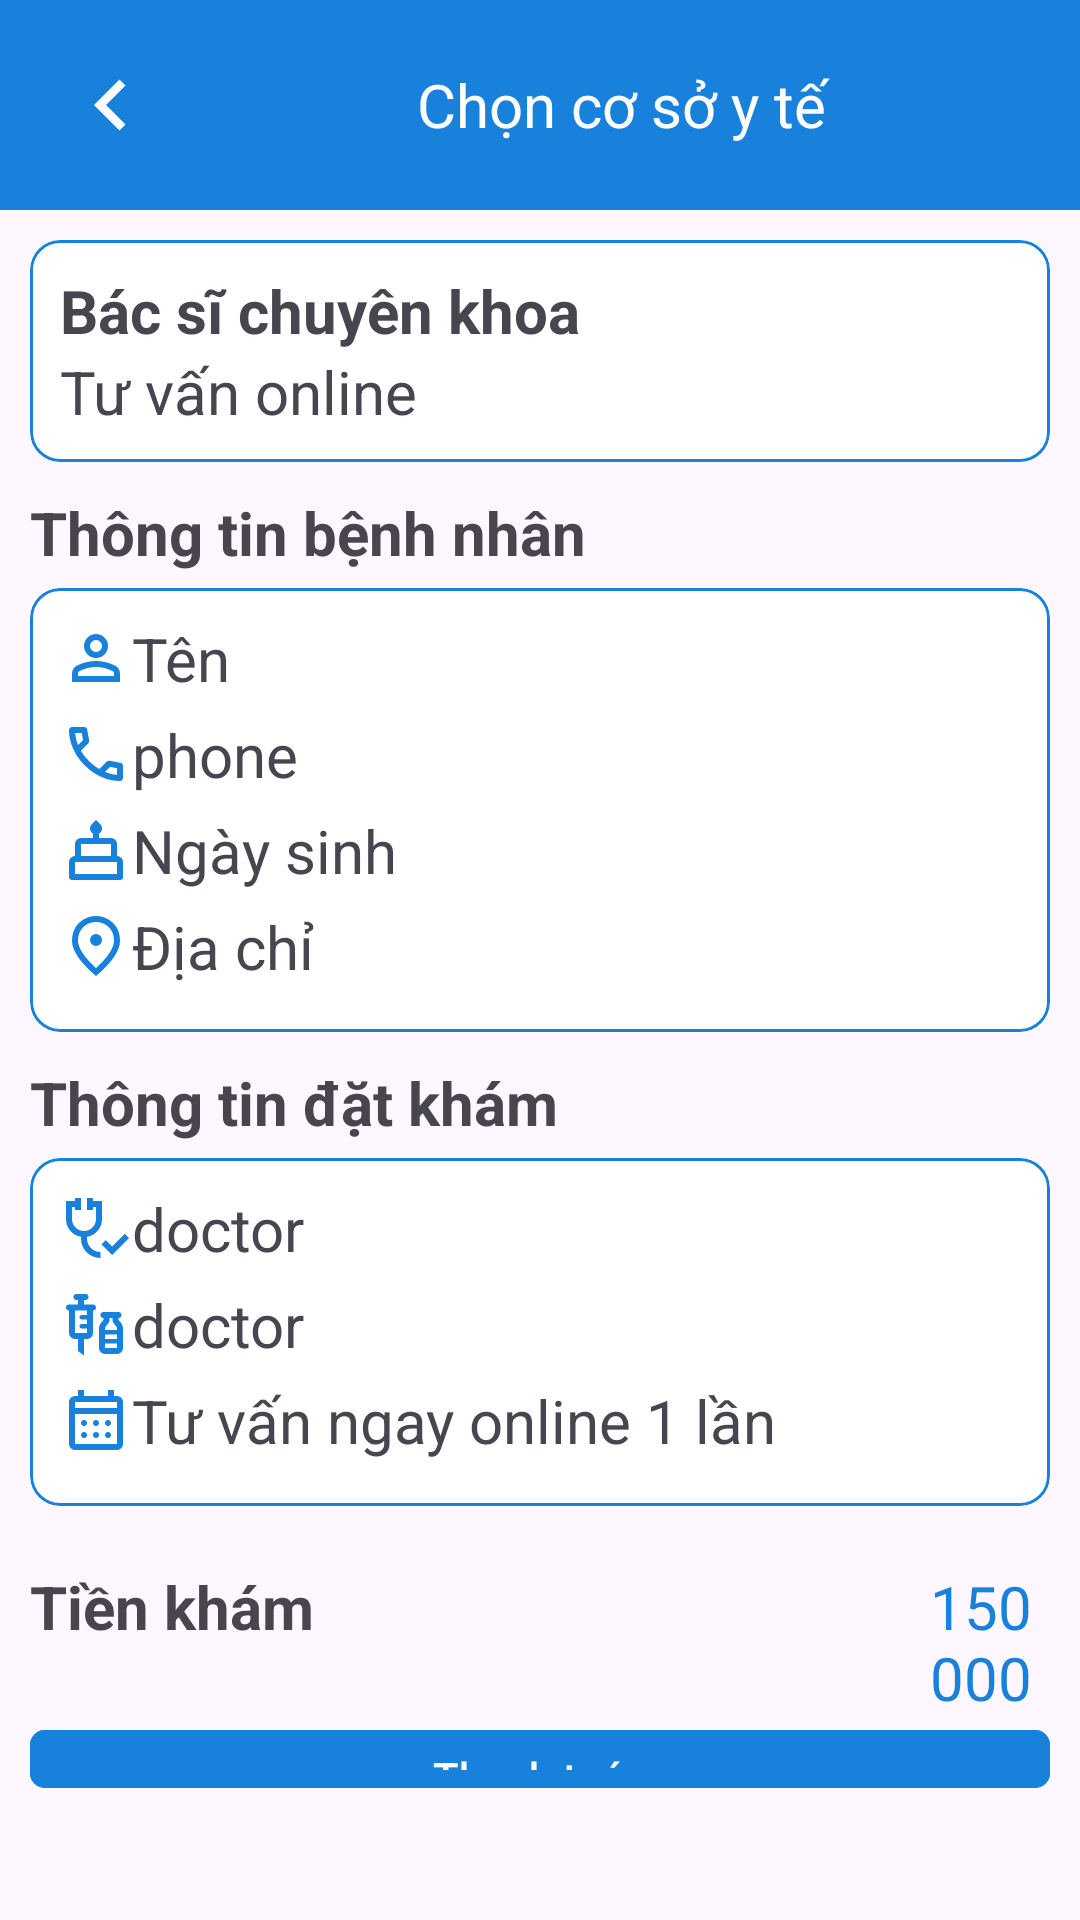

Produce the Android XML layout that renders to this screen, including the resource entries it uses.
<!-- AndroidManifest.xml: application theme Theme.SelfCareApp -->
<!-- res/layout/activity_confirm_call.xml -->
<?xml version="1.0" encoding="utf-8"?>
<layout xmlns:android="http://schemas.android.com/apk/res/android"
    xmlns:app="http://schemas.android.com/apk/res-auto"
    xmlns:bind="http://schemas.android.com/tools">

    <LinearLayout
        android:layout_width="match_parent"
        android:layout_height="match_parent"
        android:orientation="vertical">
        <include layout="@layout/top_navigation_back"/>
        <LinearLayout
            android:layout_width="match_parent"
            android:layout_height="wrap_content"
            android:layout_margin="10dp"
            android:orientation="vertical">
            <com.google.android.material.card.MaterialCardView
                android:layout_width="match_parent"
                android:layout_height="wrap_content"
                android:backgroundTint="@color/white"
                app:strokeColor="@color/link_blue"
                app:cardCornerRadius="10dp">
                <LinearLayout
                    android:layout_width="match_parent"
                    android:layout_height="wrap_content"
                    android:orientation="vertical"
                    android:padding="10dp">
                    <TextView
                        android:id="@+id/clinic_name"
                        android:layout_width="match_parent"
                        android:layout_height="wrap_content"
                        android:text="Bác sĩ chuyên khoa"
                        android:textStyle="bold"
                        android:textSize="20dp"/>
                    <TextView
                        android:id="@+id/clinic_address"
                        android:layout_width="match_parent"
                        android:layout_height="wrap_content"
                        android:text="Tư vấn online"
                        android:textSize="20dp"/>
                </LinearLayout>
            </com.google.android.material.card.MaterialCardView>

            <TextView
                android:layout_width="match_parent"
                android:layout_height="wrap_content"
                android:text="Thông tin bệnh nhân"
                android:textSize="20dp"
                android:paddingTop="10dp"
                android:paddingBottom="5dp"
                android:textStyle="bold"
                />
            <com.google.android.material.card.MaterialCardView
                android:layout_width="match_parent"
                android:layout_height="wrap_content"
                android:backgroundTint="@color/white"
                app:strokeColor="@color/link_blue"
                app:cardCornerRadius="10dp">
                <LinearLayout
                    android:layout_width="match_parent"
                    android:layout_height="wrap_content"
                    android:orientation="vertical"
                    android:padding="10dp">

                    <TextView
                        android:id="@+id/patient_name"
                        android:layout_width="match_parent"
                        android:layout_height="wrap_content"
                        android:drawableLeft="@drawable/person"
                        android:paddingBottom="5dp"
                        android:text="Tên"
                        android:textSize="20dp" />

                    <TextView
                        android:id="@+id/patient_number"
                        android:layout_width="match_parent"
                        android:layout_height="wrap_content"
                        android:text="phone"
                        android:drawableLeft="@drawable/call_24px"
                        android:textSize="20dp"
                        android:paddingBottom="5dp"/>
                    <TextView
                        android:id="@+id/patient_birthday"
                        android:layout_width="match_parent"
                        android:layout_height="wrap_content"
                        android:text="Ngày sinh"
                        android:drawableLeft="@drawable/cake_24px"
                        android:textSize="20dp"
                        android:paddingBottom="5dp"/>
                    <TextView
                        android:id="@+id/patient_location"
                        android:layout_width="match_parent"
                        android:layout_height="wrap_content"
                        android:text="Địa chỉ"
                        android:drawableLeft="@drawable/location_on_24px"
                        android:textSize="20dp"
                        android:paddingBottom="5dp"/>
                </LinearLayout>
            </com.google.android.material.card.MaterialCardView>
            <TextView
                android:layout_width="match_parent"
                android:layout_height="wrap_content"
                android:text="Thông tin đặt khám"
                android:textSize="20dp"
                android:paddingTop="10dp"
                android:paddingBottom="5dp"
                android:textStyle="bold"
                />
            <com.google.android.material.card.MaterialCardView
                android:layout_width="match_parent"
                android:layout_height="wrap_content"
                android:backgroundTint="@color/white"
                app:strokeColor="@color/link_blue"
                app:cardCornerRadius="10dp">
                <LinearLayout
                    android:layout_width="match_parent"
                    android:layout_height="wrap_content"
                    android:orientation="vertical"
                    android:padding="10dp">
                    <TextView
                        android:id="@+id/doctor_name"
                        android:layout_width="match_parent"
                        android:layout_height="wrap_content"
                        android:text="doctor"
                        android:drawableLeft="@drawable/stethoscope_check_24px"
                        android:textSize="20dp"
                        android:paddingBottom="5dp"/>
                    <TextView
                        android:id="@+id/doctor_spe"
                        android:layout_width="match_parent"
                        android:layout_height="wrap_content"
                        android:text="doctor"
                        android:drawableLeft="@drawable/vaccines_24px"
                        android:textSize="20dp"
                        android:paddingBottom="5dp"/>
                    <TextView
                        android:id="@+id/date"
                        android:layout_width="match_parent"
                        android:layout_height="wrap_content"
                        android:text="Tư vấn ngay online 1 lần"
                        android:drawableLeft="@drawable/calendar_month_24px"
                        android:textSize="20dp"
                        android:paddingBottom="5dp"/>
                </LinearLayout>
            </com.google.android.material.card.MaterialCardView>
        </LinearLayout>
        <LinearLayout
            android:layout_width="match_parent"
            android:layout_height="0dp"
            android:layout_weight="1"
            android:gravity="bottom"
            android:padding="10dp"
            android:layout_marginBottom="30dp"
            android:orientation="vertical">
            <LinearLayout
                android:layout_width="match_parent"
                android:layout_height="wrap_content"
                android:orientation="horizontal">
                <TextView
                    android:layout_width="300dp"
                    android:layout_height="match_parent"
                    android:text="Tiền khám"
                    android:textStyle="bold"
                    android:textSize="20dp"
                    />

                <TextView
                    android:id="@+id/price"
                    android:layout_width="0dp"
                    android:layout_height="match_parent"
                    android:layout_weight="1"
                    android:text="150000"
                    android:textColor="@color/link_blue"
                    android:textSize="20dp" />
            </LinearLayout>

            <com.google.android.material.button.MaterialButton
                android:id="@+id/payButton"
                android:layout_width="match_parent"
                android:layout_height="wrap_content"
                android:text="Thanh toán"
                android:backgroundTint="@color/link_blue"
                app:cornerRadius="5dp"
                />
        </LinearLayout>
    </LinearLayout>




</layout>
<!-- res/layout/top_navigation_back.xml (included above) -->
<merge xmlns:android="http://schemas.android.com/apk/res/android">

    <LinearLayout
        android:layout_width="match_parent"
        android:layout_height="70dp"
        android:background="@color/link_blue">

        <ImageButton
            android:id="@+id/back"
            android:layout_width="wrap_content"
            android:layout_height="wrap_content"
            android:layout_gravity="center_vertical"
            android:layout_marginLeft="20dp"
            android:background="@drawable/leftback" />

        <TextView
            android:id="@+id/navText"
            android:layout_width="match_parent"
            android:layout_height="match_parent"
            android:gravity="center"
            android:text="Chọn cơ sở y tế"
            android:textColor="@color/white"
            android:textSize="20dp"
            />

    </LinearLayout>

</merge>
<!-- resources referenced by this layout -->
<resources>
  <color name="link_blue">#1781DB</color>
  <color name="white">#ffffff</color>
  <!-- drawable cake_24px (drawable) -->
  <vector xmlns:android="http://schemas.android.com/apk/res/android"
      android:width="24dp"
      android:height="24dp"
      android:viewportWidth="960"
      android:viewportHeight="960"
      >
    <path
        android:fillColor="@color/link_blue"
        android:pathData="M160,880Q143,880 131.5,868.5Q120,857 120,840L120,640Q120,607 143.5,583.5Q167,560 200,560L200,560L200,400Q200,367 223.5,343.5Q247,320 280,320L440,320L440,262Q422,250 411,233Q400,216 400,192Q400,177 406,162.5Q412,148 424,136L480,80L536,136Q548,148 554,162.5Q560,177 560,192Q560,216 549,233Q538,250 520,262L520,320L680,320Q713,320 736.5,343.5Q760,367 760,400L760,560L760,560Q793,560 816.5,583.5Q840,607 840,640L840,840Q840,857 828.5,868.5Q817,880 800,880L160,880ZM280,560L680,560L680,400Q680,400 680,400Q680,400 680,400L280,400Q280,400 280,400Q280,400 280,400L280,560ZM200,800L760,800L760,640Q760,640 760,640Q760,640 760,640L200,640Q200,640 200,640Q200,640 200,640L200,800ZM280,560L280,560Q280,560 280,560Q280,560 280,560L680,560Q680,560 680,560Q680,560 680,560L680,560L280,560ZM200,800L200,800Q200,800 200,800Q200,800 200,800L760,800Q760,800 760,800Q760,800 760,800L760,800L200,800ZM760,560L200,560L200,560L760,560Z"/>
  </vector>
  <!-- drawable leftback (drawable) -->
  <vector xmlns:android="http://schemas.android.com/apk/res/android"
      android:width="34dp"
      android:height="34dp"
      android:tint="@color/white"
      android:viewportWidth="24.0"
      android:viewportHeight="24.0">
      <path
          android:fillColor="#FF000000"
          android:pathData="M15.41,7.41L14,6l-6,6 6,6 1.41,-1.41L10.83,12z" />
  </vector>
  <!-- drawable location_on_24px (drawable) -->
  <vector xmlns:android="http://schemas.android.com/apk/res/android"
      android:width="24dp"
      android:height="24dp"
      android:viewportWidth="960"
      android:viewportHeight="960"
  >
    <path
        android:fillColor="@color/link_blue"
        android:pathData="M480,480Q513,480 536.5,456.5Q560,433 560,400Q560,367 536.5,343.5Q513,320 480,320Q447,320 423.5,343.5Q400,367 400,400Q400,433 423.5,456.5Q447,480 480,480ZM480,774Q602,662 661,570.5Q720,479 720,408Q720,299 650.5,229.5Q581,160 480,160Q379,160 309.5,229.5Q240,299 240,408Q240,479 299,570.5Q358,662 480,774ZM480,880Q319,743 239.5,625.5Q160,508 160,408Q160,258 256.5,169Q353,80 480,80Q607,80 703.5,169Q800,258 800,408Q800,508 720.5,625.5Q641,743 480,880ZM480,400Q480,400 480,400Q480,400 480,400Q480,400 480,400Q480,400 480,400Q480,400 480,400Q480,400 480,400Q480,400 480,400Q480,400 480,400Z"/>
  </vector>
  <!-- drawable stethoscope_check_24px (drawable) -->
  <vector xmlns:android="http://schemas.android.com/apk/res/android"
      android:width="24dp"
      android:height="24dp"
      android:viewportWidth="960"
      android:viewportHeight="960"
    >
    <path
        android:fillColor="@color/link_blue"
        android:pathData="M694,840L552,698L609,642L694,727L864,557L920,614L694,840ZM540,880Q432,880 356,804Q280,728 280,620L280,597Q194,583 137,516.5Q80,450 80,360L80,120L200,120L200,80L280,80L280,240L200,240L200,200L160,200L160,360Q160,426 207,473Q254,520 320,520Q386,520 433,473Q480,426 480,360L480,200L440,200L440,240L360,240L360,80L440,80L440,120L560,120L560,360Q560,450 503,516.5Q446,583 360,597L360,620Q360,695 412.5,747.5Q465,800 540,800L540,880Z"/>
  </vector>
  <style name="Theme.SelfCareApp" parent="Base.Theme.SelfCareApp" />
  <style name="Base.Theme.SelfCareApp" parent="Theme.Material3.DayNight.NoActionBar">
          
          
      </style>
</resources>
